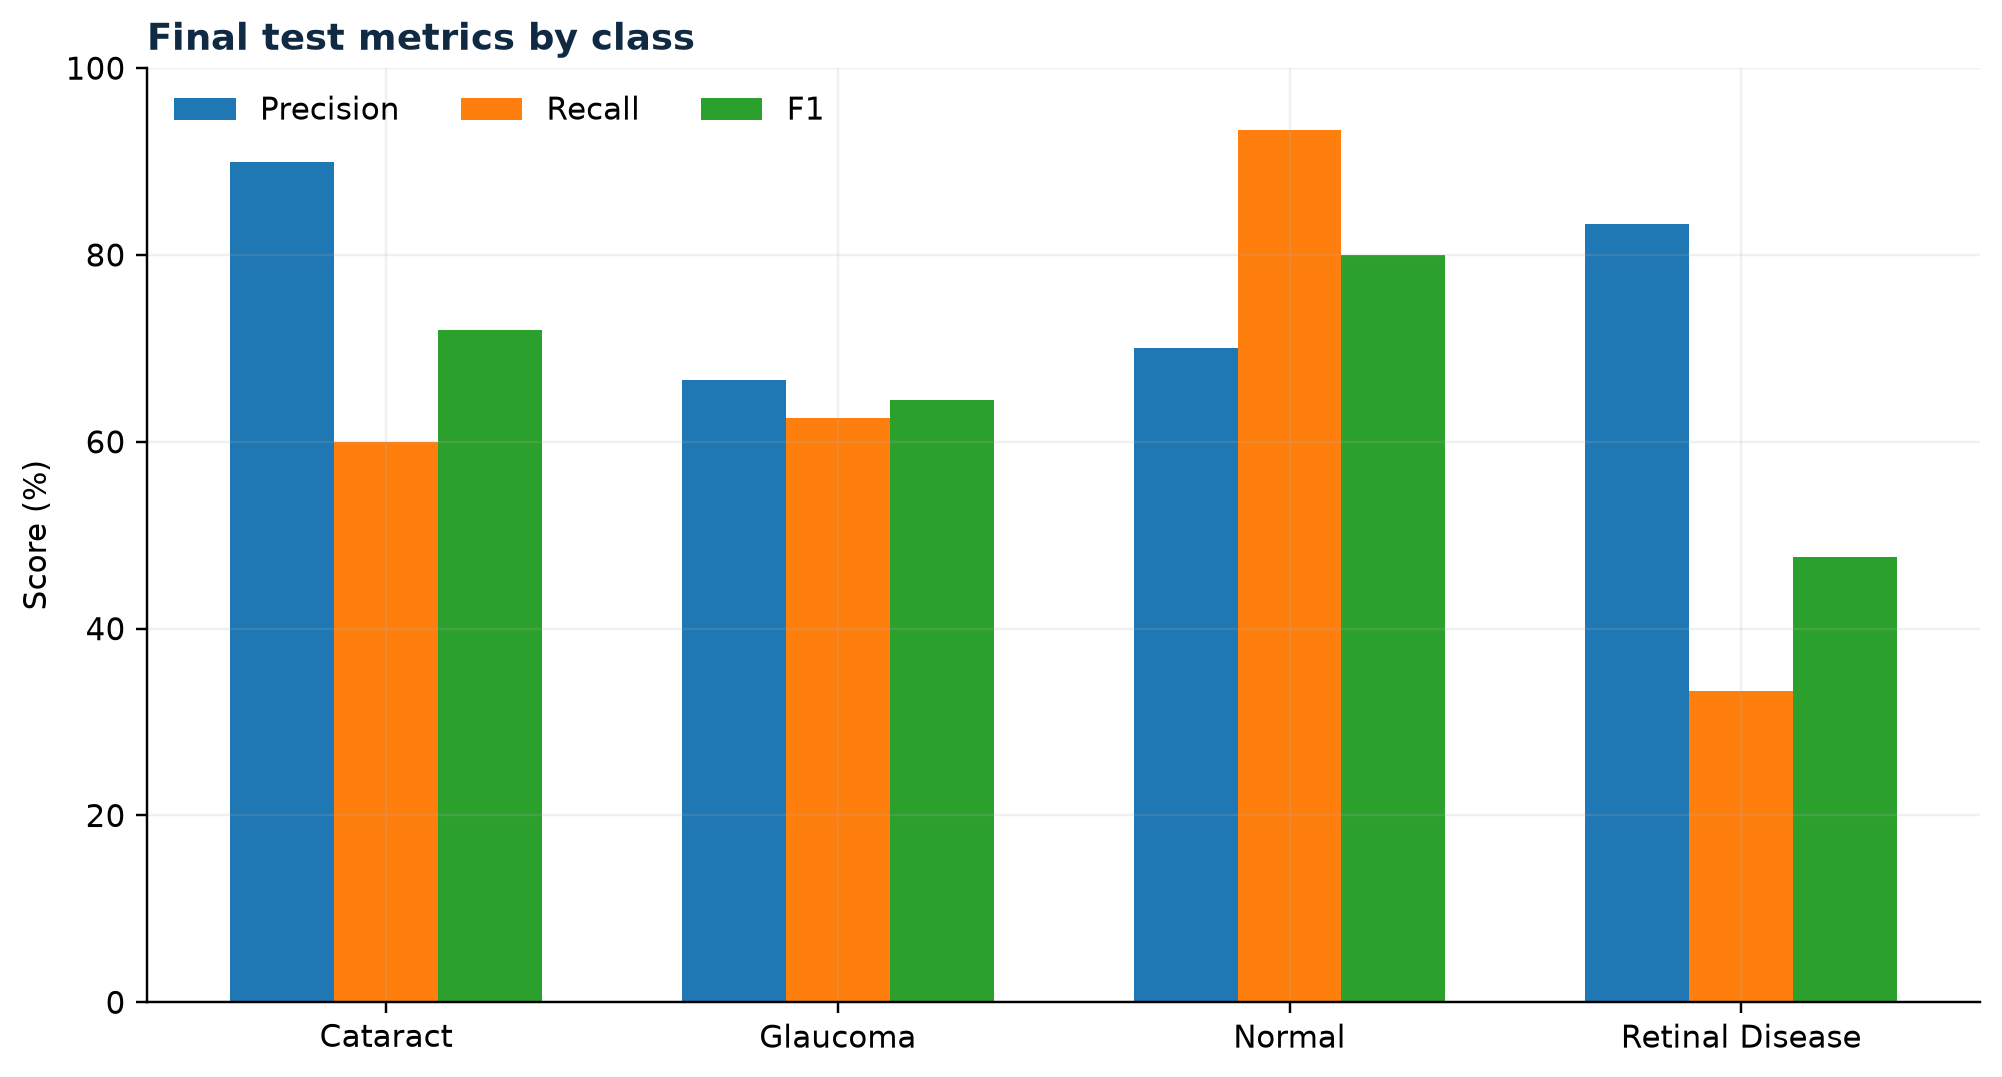

The file beside this chart, header and first rows:
class, precision, recall, f1, support
cataract, 0.9, 0.6, 0.72, 15
glaucoma, 0.6667, 0.625, 0.6452, 16
normal, 0.7, 0.9333, 0.8, 45
retinal_disease, 0.8333, 0.3333, 0.4762, 15
